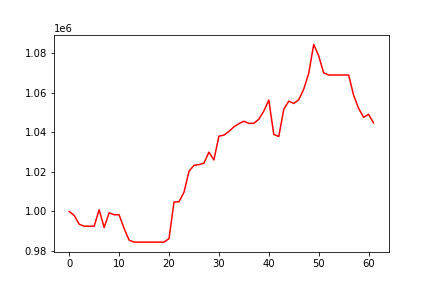

Values plotted in this chart, from the file beside it:
, 0
0, 1000000
1, 997997
2, 993574
3, 992580
4, 992580
5, 992580
6, 1000899
7, 991912
8, 999333
9, 998334
10, 998334
11, 991411
12, 985536
13, 984550
14, 984550
15, 984550
16, 984550
17, 984550
18, 984550
19, 984550
20, 986320
21, 1004746
22, 1004907
23, 1009688
24, 1020220
25, 1023286
26, 1023665
27, 1024404
28, 1029942
29, 1025993
30, 1038011
31, 1038521
32, 1040345
33, 1042715
34, 1044297
35, 1045517
36, 1044471
37, 1044471
38, 1046541
39, 1050651
40, 1056221
41, 1038883
42, 1037844
43, 1051549
44, 1055690
45, 1054491
46, 1056387
47, 1061700
48, 1069687
49, 1084275
50, 1078514
51, 1069920
52, 1068853
53, 1068854
54, 1068850
55, 1068851
56, 1068848
57, 1058598
58, 1052034
59, 1047529
... 2 more rows
